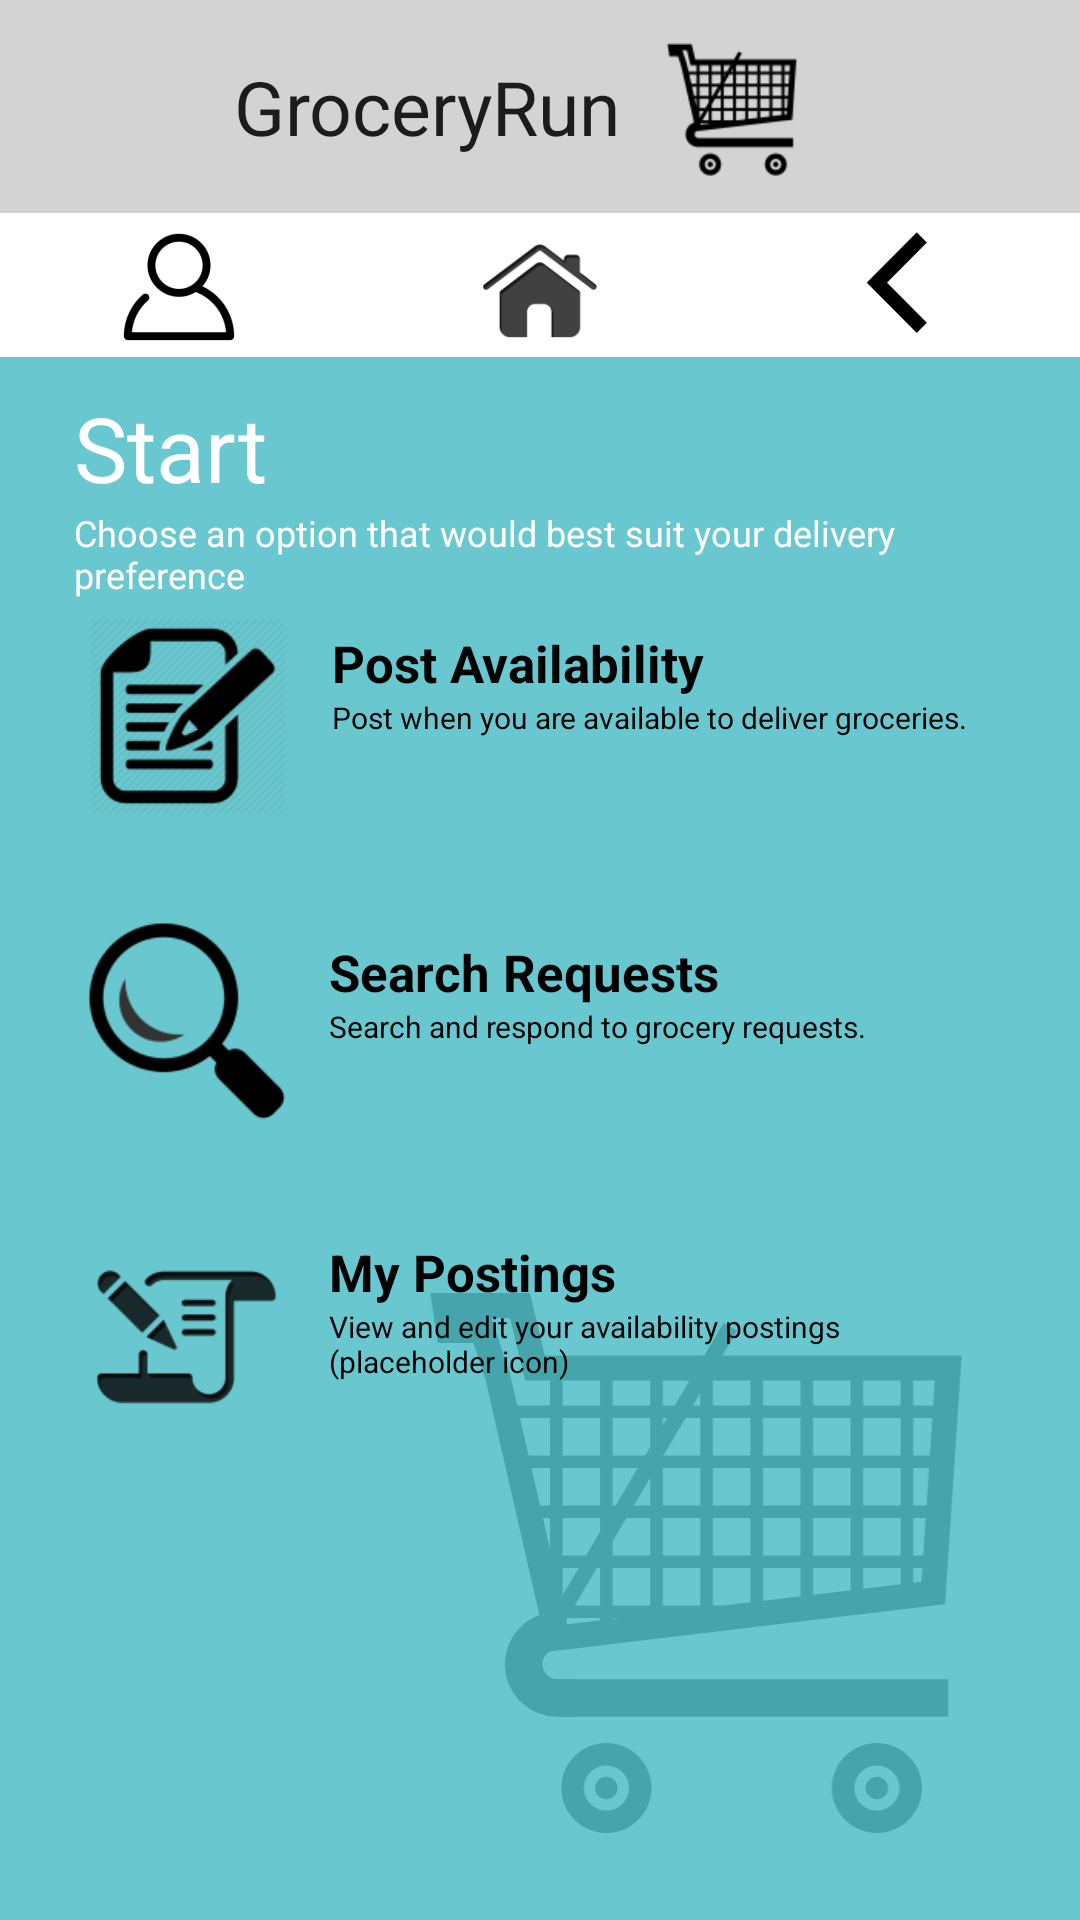

Write the Android layout XML for this screen, with the resource values it uses.
<!-- AndroidManifest.xml: application theme AppTheme.NoActionBar -->
<!-- res/layout/activity_deliverer.xml -->
<?xml version="1.0" encoding="utf-8"?>
<RelativeLayout xmlns:android="http://schemas.android.com/apk/res/android"
    xmlns:tools="http://schemas.android.com/tools"
    android:layout_width="match_parent"
    android:layout_height="match_parent"
    android:paddingBottom="@dimen/activity_vertical_margin"
    android:paddingLeft="@dimen/activity_horizontal_margin"
    android:paddingRight="@dimen/activity_horizontal_margin"
    android:paddingTop="@dimen/activity_vertical_margin"
    tools:context="com.cs465.groceryrun.groceryrun.Requester">

    <LinearLayout
        android:orientation="vertical"
        android:layout_width="match_parent"
        android:layout_height="match_parent"
        android:layout_alignParentTop="true"
        android:background="@mipmap/background2">

        <LinearLayout
            android:orientation="horizontal"
            android:layout_width="match_parent"
            android:layout_height="71dp"
            android:background="#d3d3d3">

            <LinearLayout
                android:orientation="horizontal"
                android:layout_width="fill_parent"
                android:layout_height="fill_parent"
                android:layout_gravity="center_horizontal"
                android:layout_weight="1"
                android:gravity="center_horizontal"
                android:weightSum="1">

                <TextView
                    android:layout_width="wrap_content"
                    android:layout_height="match_parent"
                    android:textAppearance="?android:attr/textAppearanceLarge"
                    android:text="GroceryRun"
                    android:id="@+id/textView25"
                    android:layout_gravity="center_horizontal"
                    android:gravity="center"
                    android:textSize="25sp" />

                <ImageView
                    android:layout_width="76dp"
                    android:layout_height="74dp"
                    android:id="@+id/imageView2"
                    android:layout_gravity="center_horizontal"
                    android:src="@mipmap/icon_cartb"
                    android:scaleType="fitCenter" />
            </LinearLayout>

        </LinearLayout>

        <LinearLayout
            android:orientation="horizontal"
            android:layout_width="match_parent"
            android:layout_height="wrap_content">

            <ImageButton
                android:layout_width="wrap_content"
                android:layout_height="wrap_content"
                android:id="@+id/imageButton9"
                android:layout_weight="1"
                android:onClick="profilePage"
                android:src="@mipmap/icon_user"
                android:background="#00000000" />

            <ImageButton
                android:layout_width="wrap_content"
                android:layout_height="wrap_content"
                android:id="@+id/imageButton6"
                android:src="@mipmap/icon_home2"
                android:onClick="homePage"
                android:background="#00000000"
                android:layout_weight="1"
                android:scaleType="fitCenter" />

            <ImageButton
                android:layout_width="wrap_content"
                android:layout_height="wrap_content"
                android:id="@+id/imageButton10"
                android:onClick="homePage"
                android:layout_weight="1"
                android:src="@mipmap/icon_back"
                android:background="#00000000" />
        </LinearLayout>

        <LinearLayout
            android:orientation="vertical"
            android:layout_width="match_parent"
            android:layout_height="fill_parent"
            android:layout_gravity="center_horizontal|left|right"
            android:paddingLeft="25dp"
            android:paddingRight="25dp"
            android:background="#c43cb8c1"
            android:paddingTop="10dp"
            android:weightSum="1">

            <TextView
                android:layout_width="wrap_content"
                android:layout_height="wrap_content"
                android:textAppearance="?android:attr/textAppearanceLarge"
                android:text="Start"
                android:id="@+id/textView32"
                android:textSize="30sp"
                android:textColor="#ffffff" />

            <TextView
                android:layout_width="match_parent"
                android:layout_height="wrap_content"
                android:text="Choose an option that would best suit your delivery preference"
                android:id="@+id/textView33"
                android:textSize="12sp"
                android:textColor="#ffffff" />

            <LinearLayout
                android:orientation="horizontal"
                android:layout_width="match_parent"
                android:layout_height="wrap_content"
                android:layout_gravity="center_horizontal"
                android:weightSum="1">

                <ImageButton
                    android:layout_width="76dp"
                    android:layout_height="78dp"
                    android:id="@+id/imageButton7"
                    android:onClick="postAvailability"
                    android:src="@mipmap/icon_post2"
                    android:background="#00000000"
                    android:scaleType="fitCenter" />

                <LinearLayout
                    android:orientation="vertical"
                    android:layout_width="match_parent"
                    android:layout_height="match_parent"
                    android:paddingLeft="10dp"
                    android:paddingTop="10dp"
                    android:paddingRight="10dp"
                    android:weightSum="1">

                    <TextView
                        android:layout_width="match_parent"
                        android:layout_height="wrap_content"
                        android:textAppearance="?android:attr/textAppearanceMedium"
                        android:text="Post Availability"
                        android:id="@+id/textView34"
                        android:textColor="#000000"
                        android:textSize="17sp"
                        android:textStyle="bold" />

                    <TextView
                        android:layout_width="wrap_content"
                        android:layout_height="wrap_content"
                        android:text="Post when you are available to deliver groceries."
                        android:id="@+id/textView35"
                        android:textSize="10sp"
                        android:textColor="#000000"
                        android:layout_weight="1.02" />

                </LinearLayout>
            </LinearLayout>

            <LinearLayout
                android:orientation="horizontal"
                android:layout_width="wrap_content"
                android:layout_height="wrap_content"
                android:paddingTop="25dp"></LinearLayout>

            <LinearLayout
                android:orientation="horizontal"
                android:layout_width="match_parent"
                android:layout_height="wrap_content"
                android:layout_gravity="center_horizontal"
                android:weightSum="1">

                <ImageButton
                    android:layout_width="75dp"
                    android:layout_height="75dp"
                    android:id="@+id/imageButton8"
                    android:src="@mipmap/icon_search2"
                    android:onClick="searchRequests"
                    android:background="#00000000"
                    android:scaleType="fitCenter" />

                <LinearLayout
                    android:orientation="vertical"
                    android:layout_width="match_parent"
                    android:layout_height="match_parent"
                    android:paddingLeft="10dp"
                    android:paddingTop="10dp"
                    android:paddingRight="10dp">

                    <TextView
                        android:layout_width="wrap_content"
                        android:layout_height="wrap_content"
                        android:textAppearance="?android:attr/textAppearanceMedium"
                        android:text="Search Requests"
                        android:id="@+id/textView55"
                        android:textSize="17sp"
                        android:textStyle="bold"
                        android:textColor="#000000" />

                    <TextView
                        android:layout_width="wrap_content"
                        android:layout_height="wrap_content"
                        android:text="Search and respond to grocery requests."
                        android:id="@+id/textView56"
                        android:textSize="10sp"
                        android:textColor="#020202" />
                </LinearLayout>
            </LinearLayout>

            <LinearLayout
                android:orientation="horizontal"
                android:layout_width="match_parent"
                android:layout_height="wrap_content"
                android:layout_gravity="center_horizontal"
                android:weightSum="1"
                android:paddingTop="25dp">

                <ImageButton
                    android:layout_width="75dp"
                    android:layout_height="75dp"
                    android:id="@+id/myPostingsImage"
                    android:src="@mipmap/icon_request"
                    android:onClick="myPostings"
                    android:background="#00000000"
                    android:scaleType="fitCenter" />

                <LinearLayout
                    android:orientation="vertical"
                    android:layout_width="match_parent"
                    android:layout_height="match_parent"
                    android:paddingLeft="10dp"
                    android:paddingTop="10dp"
                    android:paddingRight="10dp">

                    <TextView
                        android:layout_width="wrap_content"
                        android:layout_height="wrap_content"
                        android:textAppearance="?android:attr/textAppearanceMedium"
                        android:text="My Postings"
                        android:id="@+id/myPostingsLabel"
                        android:textSize="17sp"
                        android:textStyle="bold"
                        android:textColor="#000000" />

                    <TextView
                        android:layout_width="wrap_content"
                        android:layout_height="wrap_content"
                        android:text="View and edit your availability postings (placeholder icon)"
                        android:id="@+id/myPostingsDesc"
                        android:layout_gravity="center_horizontal"
                        android:textSize="10sp"
                        android:textColor="#020202" />
                </LinearLayout>
            </LinearLayout>

        </LinearLayout>

    </LinearLayout>

</RelativeLayout>
<!-- resources referenced by this layout -->
<resources>
  <!-- mipmap background2: png bitmap (mipmap-xxxhdpi, 49126 bytes) -->
  <!-- mipmap icon_back: png bitmap (mipmap-hdpi, 691 bytes) -->
  <!-- mipmap icon_cartb: png bitmap (mipmap-hdpi, 1523 bytes) -->
  <!-- mipmap icon_home2: png bitmap (mipmap-hdpi, 1434 bytes) -->
  <!-- mipmap icon_post2: png bitmap (mipmap-hdpi, 1738 bytes) -->
  <!-- mipmap icon_request: png bitmap (mipmap-hdpi, 1199 bytes) -->
  <!-- mipmap icon_search2: png bitmap (mipmap-hdpi, 1747 bytes) -->
  <!-- mipmap icon_user: png bitmap (mipmap-hdpi, 1070 bytes) -->
  <style name="AppTheme.NoActionBar">
          <item name="windowActionBar">false</item>
          <item name="windowNoTitle">true</item>
      </style>
</resources>
